Run: headless pygame with SDL's dummy video driver; simulated clock (each Clock.tick advances the game by its frame time, no real sleeping); random seed 0; keys injected as events and as key.get_pressed() state; no mouse input.
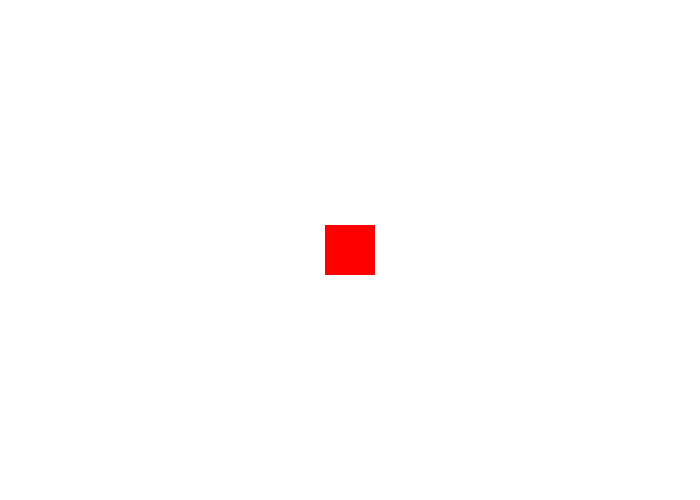
Frame 1 of 4 · flips 1–60 · no input
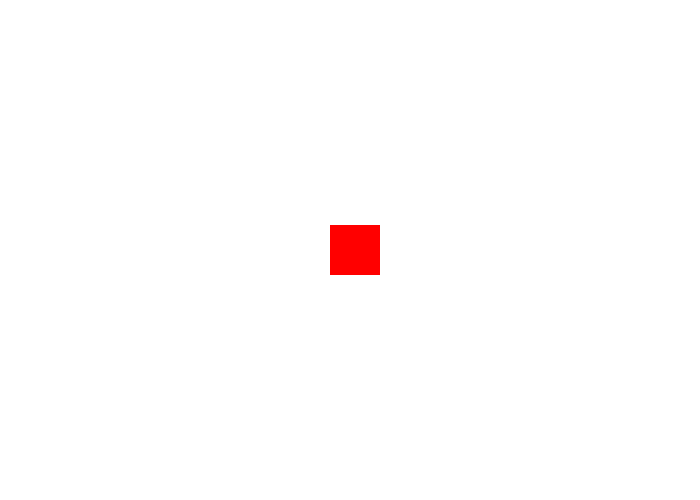
Frame 2 of 4 · flips 61–180 · tapped SPACE, RETURN · held RIGHT (→), D
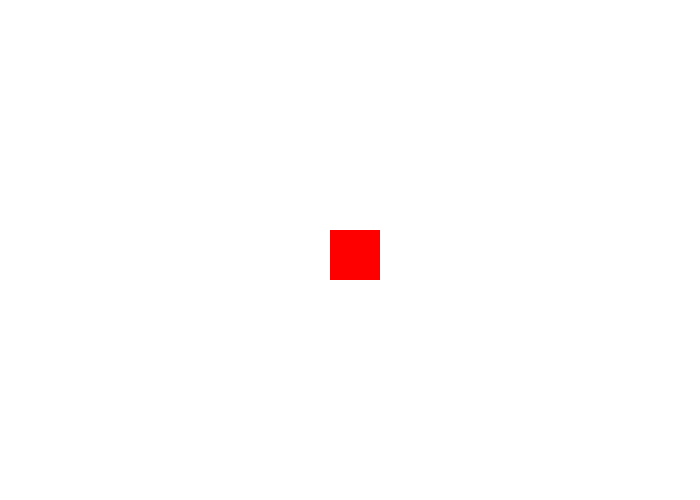
Frame 3 of 4 · flips 181–300 · held DOWN (↓), S
Frame 4 of 4 · flips 301–420 · held LEFT (←), A, UP (↑), W · screen same as frame 1, image omitted

The pygame program that drew these frames:

import pygame
from math import * # Trigonometria 
# Definimos algunos colores
NEGRO   = (0, 0 ,0)
BLANCO  = (255, 255, 255)
VERDE   = (0, 255, 0)
ROJO    = (255, 0, 0)
AZUL    = (0, 0, 255)
VIOLETA = (98, 0, 255)
# Definimos algunas constantes 
PI = 3.14159265359
x=325
y=225
r=5
# Definimos algunas variables
t = 0
pygame.init()
# Establecemos las dimensiones de la pantalla [largo,altura]
dimensiones = [700,500]
pantalla = pygame.display.set_mode(dimensiones) 
pygame.display.set_caption("Starstim Game")
#El bucle se ejecuta hasta que el usuario hace click sobre el botón de cierre.
hecho = False
# Se usa para establecer cuan rápido se actualiza la pantalla
 
reloj = pygame.time.Clock()
 
# -------- Bucle principal del Programa -----------
while not hecho:
    # --- Bucle principal de eventos
    for evento in pygame.event.get():
        if evento.type == pygame.QUIT: 
            print("Se precionó el boton cerrar")
            hecho = True
            
        if evento.type == pygame.KEYDOWN:
        # Resuelve que ha sido una tecla de flecha, por lo que
        # ajusta la velocidad.
            if evento.key == pygame.K_UP:
                y=y-r
                pygame.draw.rect(pantalla, ROJO, [x, y, 50, 50])
            if evento.key == pygame.K_DOWN:
                y=y+r
                pygame.draw.rect(pantalla, ROJO, [x, y, 50, 50])
            if evento.key == pygame.K_LEFT:
                x=x-r
                pygame.draw.rect(pantalla, ROJO, [x, y, 50, 50])
            if evento.key == pygame.K_RIGHT:
                x=x+r
                pygame.draw.rect(pantalla, ROJO, [x, y, 50, 50])
    # --- LA LÓGICA DEL JUEGO DEBERÍA IR AQUÍ

    # --- EL CÓDIGO DE DIBUJO DEBERÍA IR AQUÍ
    
    # Primero, limpia la pantalla con blanco. No vayas a poner otros comandos de dibujo encima 
    # de esto, de otra forma serán borrados por este comando:
    pantalla.fill(BLANCO)
    pygame.draw.rect(pantalla, ROJO, [x,y, 50, 50])
    # --- Avanzamos y actualizamos la pantalla con lo que hemos dibujado.
    pygame.display.flip()
 
    # --- Limitamos a 60 fotogramas por segundo (frames per second)
    reloj.tick(60)
     
# Cerramos la ventana y salimos.
# Si te olvidas de esta última línea, el programa se 'colgará'
# al salir si lo hemos estado ejecutando desde el IDLE.
pygame.quit()
